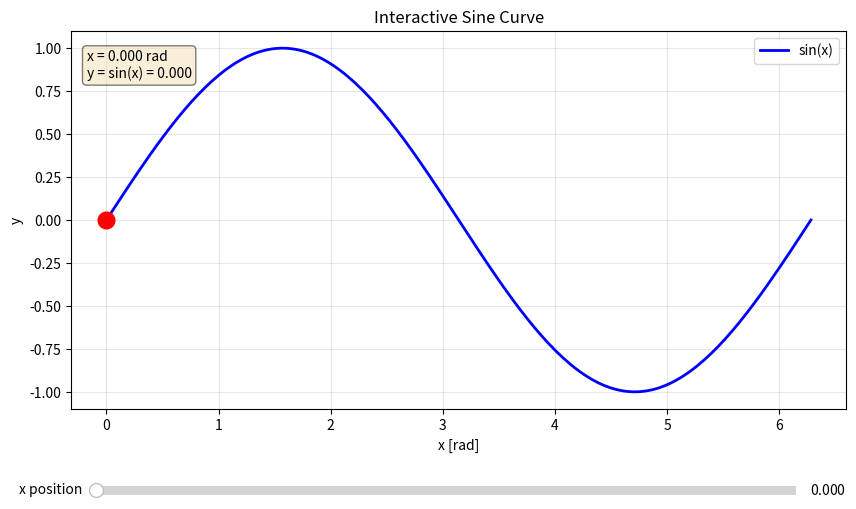
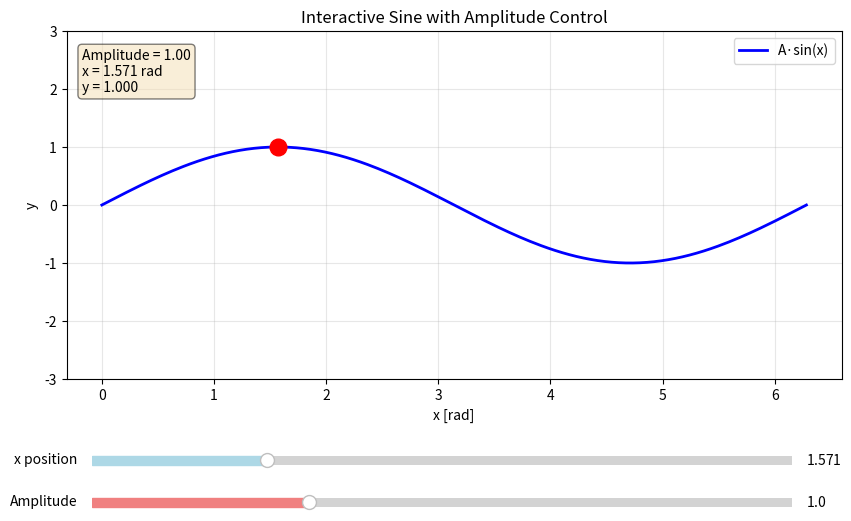

The matplotlib source for these figures, in order:
# For interactivity in Jupyter notebooks, use one of these backends:
# Option 1: ipympl (recommended) - install with: pip install ipympl
# %matplotlib widget

# Option 2: notebook backend (older) - install with: pip install ipywidgets
# %matplotlib notebook

# Option 3: For non-interactive use, comment out the magic command above

# If you get "RuntimeError: 'widget' is not a recognised backend name":
# 1. Install ipympl: pip install ipympl
# 2. Restart your Jupyter kernel
# 3. Run: %matplotlib widget

import numpy as np
import matplotlib.pyplot as plt
from matplotlib.widgets import Slider

# Step 1: Create the base plot
# Generate sine curve data
x = np.linspace(0, 2*np.pi, 200)
y = np.sin(x)

# Create figure with extra space at bottom for slider
fig, ax = plt.subplots(figsize=(10, 6))
plt.subplots_adjust(bottom=0.25)

# Plot the sine curve
line, = ax.plot(x, y, 'b-', linewidth=2, label='sin(x)')
ax.set_xlabel('x [rad]')
ax.set_ylabel('y')
ax.set_title('Interactive Sine Curve')
ax.grid(True, alpha=0.3)
ax.legend()

# Create initial point at x = 0
x_initial = 0
y_initial = np.sin(x_initial)
dot, = ax.plot(x_initial, y_initial, 'ro', markersize=12)

# Add text to display current coordinates
coord_text = ax.text(0.02, 0.95, '', transform=ax.transAxes,
                     fontsize=10, verticalalignment='top',
                     bbox=dict(boxstyle='round', facecolor='wheat', alpha=0.5))

# Step 2: Create slider widget
# Position: [left, bottom, width, height] in figure coordinates (0 to 1)
slider_ax = plt.axes([0.15, 0.1, 0.7, 0.03])
slider = Slider(
    ax=slider_ax,
    label='x position',
    valmin=0,
    valmax=2*np.pi,
    valinit=x_initial,
    color='lightblue'
)

# Step 3: Define update function
def update(val):
    """Update dot position when slider moves."""
    # Get current slider value
    x_pos = slider.val
    y_pos = np.sin(x_pos)
    
    # Update dot position
    dot.set_data([x_pos], [y_pos])
    
    # Update coordinate display
    coord_text.set_text(f'x = {x_pos:.3f} rad\ny = sin(x) = {y_pos:.3f}')
    
    # Redraw canvas (works with all backends)
    fig.canvas.draw()

# Step 4: Connect slider to update function
slider.on_changed(update)

# Initialize display
update(x_initial)

plt.show()

# Create figure with extra space for two sliders
fig2, ax2 = plt.subplots(figsize=(10, 6))
plt.subplots_adjust(bottom=0.3)

# Generate initial curve
x = np.linspace(0, 2*np.pi, 200)
amplitude_init = 1.0
x_pos_init = np.pi / 2
y = amplitude_init * np.sin(x)

# Plot curve and point
line2, = ax2.plot(x, y, 'b-', linewidth=2, label='A·sin(x)')
dot2, = ax2.plot(x_pos_init, amplitude_init * np.sin(x_pos_init), 
                 'ro', markersize=12)

ax2.set_xlabel('x [rad]')
ax2.set_ylabel('y')
ax2.set_title('Interactive Sine with Amplitude Control')
ax2.set_ylim(-3, 3)
ax2.grid(True, alpha=0.3)
ax2.legend()

# Add coordinate text
coord_text2 = ax2.text(0.02, 0.95, '', transform=ax2.transAxes,
                       fontsize=10, verticalalignment='top',
                       bbox=dict(boxstyle='round', facecolor='wheat', alpha=0.5))

# Create position slider
slider_pos_ax = plt.axes([0.15, 0.15, 0.7, 0.03])
slider_pos = Slider(slider_pos_ax, 'x position', 0, 2*np.pi, 
                    valinit=x_pos_init, color='lightblue')

# Create amplitude slider
slider_amp_ax = plt.axes([0.15, 0.08, 0.7, 0.03])
slider_amp = Slider(slider_amp_ax, 'Amplitude', 0.1, 3.0, 
                    valinit=amplitude_init, color='lightcoral')

# Update function that responds to both sliders
def update_both(val):
    """Update curve and dot when either slider moves."""
    amp = slider_amp.val
    x_pos = slider_pos.val
    
    # Update the curve
    y_new = amp * np.sin(x)
    line2.set_ydata(y_new)
    
    # Update the dot
    y_pos = amp * np.sin(x_pos)
    dot2.set_data([x_pos], [y_pos])
    
    # Update text
    coord_text2.set_text(
        f'Amplitude = {amp:.2f}\nx = {x_pos:.3f} rad\ny = {y_pos:.3f}'
    )
    
    # Redraw canvas (works with all backends)
    fig2.canvas.draw()

# Connect both sliders to the same update function
slider_pos.on_changed(update_both)
slider_amp.on_changed(update_both)

# Initialize
update_both(None)

plt.show()
